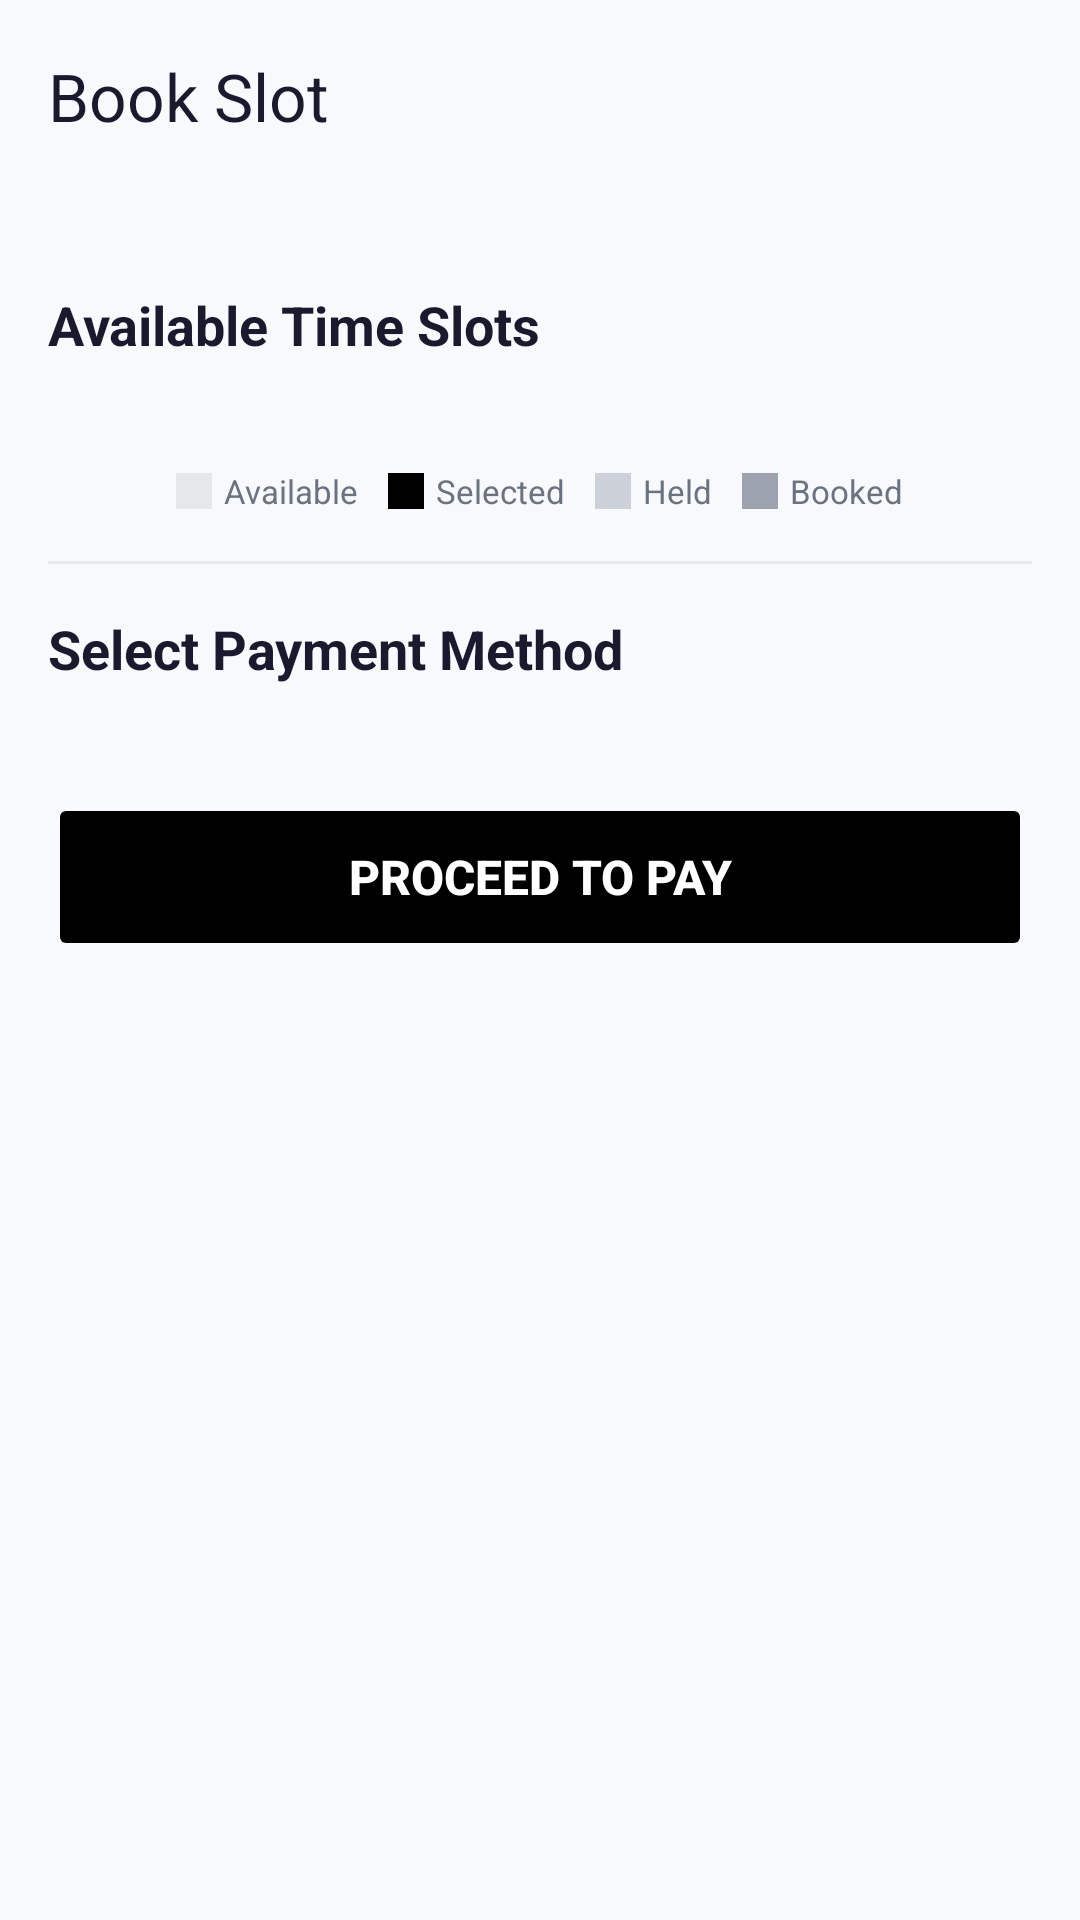

Produce the Android XML layout that renders to this screen, including the resource entries it uses.
<!-- AndroidManifest.xml: application theme Theme.PLAYO -->
<!-- res/layout/activity_book_slot.xml -->
<?xml version="1.0" encoding="utf-8"?>
<androidx.coordinatorlayout.widget.CoordinatorLayout xmlns:android="http://schemas.android.com/apk/res/android"
    xmlns:app="http://schemas.android.com/apk/res-auto"
    xmlns:tools="http://schemas.android.com/tools"
    android:id="@+id/bookSlotRoot"
    android:layout_width="match_parent"
    android:layout_height="match_parent"
    android:background="@color/screen_bg">

    <com.google.android.material.appbar.MaterialToolbar
        android:id="@+id/bookSlotToolbar"
        style="@style/Widget.App.Toolbar"
        android:layout_width="match_parent"
        android:layout_height="?attr/actionBarSize"
        app:navigationIcon="@drawable/ic_back"
        app:title="@string/book_slot_title"
        app:titleTextColor="@color/toolbar_fg" />

    <androidx.core.widget.NestedScrollView
        android:id="@+id/bookingContent"
        android:layout_width="match_parent"
        android:layout_height="match_parent"
        android:layout_marginTop="?attr/actionBarSize"
        android:clipToPadding="false"
        android:paddingBottom="24dp">

        <LinearLayout
            android:layout_width="match_parent"
            android:layout_height="wrap_content"
            android:orientation="vertical"
            android:paddingHorizontal="16dp">

            
            <HorizontalScrollView
                android:id="@+id/dateChipScroll"
                android:layout_width="match_parent"
                android:layout_height="wrap_content"
                android:layout_marginTop="16dp"
                android:scrollbars="none">

                <LinearLayout
                    android:id="@+id/dateChipContainer"
                    android:layout_width="wrap_content"
                    android:layout_height="wrap_content"
                    android:orientation="horizontal" />
            </HorizontalScrollView>

            <TextView
                android:layout_width="wrap_content"
                android:layout_height="wrap_content"
                 android:layout_marginTop="16dp"
                android:layout_marginBottom="12dp"
                android:text="Available Time Slots"
                android:textColor="@color/text_primary"
                android:textSize="18sp"
                android:textStyle="bold" />

            <androidx.recyclerview.widget.RecyclerView
                android:id="@+id/timeSlotRecycler"
                android:layout_width="match_parent"
                android:layout_height="wrap_content"
                android:nestedScrollingEnabled="false"
                android:paddingVertical="8dp"
                 tools:listitem="@layout/item_time_slot" />

            <LinearLayout
                android:id="@+id/slotLegend"
                android:layout_width="match_parent"
                android:layout_height="wrap_content"
                android:layout_marginTop="8dp"
                android:gravity="center"
                android:orientation="horizontal">

                <View android:layout_width="12dp" android:layout_height="12dp" android:background="@color/slot_available_bg" />
                <TextView android:layout_width="wrap_content" android:layout_height="wrap_content" android:layout_marginStart="4dp" android:layout_marginEnd="10dp" android:text="Available" android:textColor="@color/text_secondary" android:textSize="11sp" />
                <View android:layout_width="12dp" android:layout_height="12dp" android:background="@color/button_bg" />
                <TextView android:layout_width="wrap_content" android:layout_height="wrap_content" android:layout_marginStart="4dp" android:layout_marginEnd="10dp" android:text="Selected" android:textColor="@color/text_secondary" android:textSize="11sp" />
                <View android:layout_width="12dp" android:layout_height="12dp" android:background="@color/slot_held_bg" />
                <TextView android:layout_width="wrap_content" android:layout_height="wrap_content" android:layout_marginStart="4dp" android:layout_marginEnd="10dp" android:text="Held" android:textColor="@color/text_secondary" android:textSize="11sp" />
                <View android:layout_width="12dp" android:layout_height="12dp" android:background="@color/slot_booked_bg" />
                <TextView android:layout_width="wrap_content" android:layout_height="wrap_content" android:layout_marginStart="4dp" android:text="Booked" android:textColor="@color/text_secondary" android:textSize="11sp" />
            </LinearLayout>

            
            <View
                android:layout_width="match_parent"
                android:layout_height="1dp"
                android:layout_marginVertical="16dp"
                android:background="@color/divider" />

            
            <TextView
                android:layout_width="wrap_content"
                android:layout_height="wrap_content"
                android:layout_marginBottom="12dp"
                android:text="Select Payment Method"
                android:textColor="@color/text_primary"
                android:textSize="18sp"
                android:textStyle="bold" />

            <androidx.recyclerview.widget.RecyclerView
                android:id="@+id/paymentMethodRecycler"
                android:layout_width="match_parent"
                android:layout_height="wrap_content"
                android:nestedScrollingEnabled="false"
                android:background="@drawable/bg_payment_list"
                tools:listitem="@layout/item_payment_method" />

            
            <Button
                android:id="@+id/btnProceedPay"
                android:layout_width="match_parent"
                android:layout_height="56dp"
                android:layout_marginTop="24dp"
                android:enabled="false"
                android:text="PROCEED TO PAY"
                android:textSize="16sp"
                android:textStyle="bold"
                app:cornerRadius="16dp"
                android:backgroundTint="@color/button_bg"
                android:textColor="@color/button_text"
                app:rippleColor="@color/overlay_white" />

        </LinearLayout>
    </androidx.core.widget.NestedScrollView>

    <LinearLayout
        android:id="@+id/paymentStep"
        android:layout_width="match_parent"
        android:layout_height="match_parent"
        android:layout_marginTop="?attr/actionBarSize"
        android:background="@color/screen_bg"
        android:orientation="vertical"
        android:padding="20dp"
        android:visibility="gone">

        <TextView
            android:id="@+id/paymentTurfName"
            android:layout_width="match_parent"
            android:layout_height="wrap_content"
            android:textColor="@color/text_primary"
            android:textSize="24sp"
            android:textStyle="bold" />

        <TextView
            android:id="@+id/paymentSlotDetails"
            android:layout_width="match_parent"
            android:layout_height="wrap_content"
            android:layout_marginTop="12dp"
            android:textColor="@color/text_secondary"
            android:textSize="16sp" />

        <TextView
            android:id="@+id/paymentAmount"
            android:layout_width="match_parent"
            android:layout_height="wrap_content"
            android:layout_marginTop="20dp"
            android:textColor="@color/text_primary"
            android:textSize="22sp"
            android:textStyle="bold" />

        <TextView
            android:id="@+id/paymentMethod"
            android:layout_width="match_parent"
            android:layout_height="wrap_content"
            android:layout_marginTop="8dp"
            android:textColor="@color/text_secondary"
            android:textSize="16sp" />

        <Spinner
            android:id="@+id/simulateOutcomeSpinner"
            android:layout_width="wrap_content"
            android:layout_height="wrap_content"
            android:layout_marginTop="8dp"
            android:visibility="gone" />

        <TextView
            android:id="@+id/paymentCountdown"
            android:layout_width="match_parent"
            android:layout_height="wrap_content"
            android:layout_marginTop="32dp"
            android:gravity="center"
            android:textColor="@color/colorPrimary"
            android:textSize="24sp"
            android:textStyle="bold" />

        <com.google.android.material.button.MaterialButton
            android:id="@+id/btnSimulatedPay"
            android:layout_width="match_parent"
            android:layout_height="wrap_content"
            android:layout_marginTop="24dp"
            android:backgroundTint="@color/button_bg"
            android:textColor="@color/button_text"
            android:textStyle="bold" />

        <TextView
            android:id="@+id/btnCancelHold"
            android:layout_width="wrap_content"
            android:layout_height="wrap_content"
            android:layout_gravity="center_horizontal"
            android:layout_marginTop="16dp"
            android:clickable="true"
            android:focusable="true"
            android:padding="12dp"
            android:text="Cancel"
            android:textColor="@color/colorPrimary"
            android:textStyle="bold" />
    </LinearLayout>

</androidx.coordinatorlayout.widget.CoordinatorLayout>
<!-- res/layout/item_time_slot.xml (included above) -->
<?xml version="1.0" encoding="utf-8"?>
<FrameLayout xmlns:android="http://schemas.android.com/apk/res/android"
    android:layout_width="match_parent"
    android:layout_height="72dp"
    android:layout_margin="4dp"
    android:background="@drawable/bg_slot"
    android:clickable="true"
    android:focusable="true">

    <LinearLayout
        android:layout_width="match_parent"
        android:layout_height="match_parent"
        android:gravity="center"
        android:orientation="vertical">

        <TextView
            android:id="@+id/slotTimeText"
            android:layout_width="wrap_content"
            android:layout_height="wrap_content"
            android:textColor="@color/slot_time_color"
            android:textSize="13sp"
            android:textStyle="bold" />

        <TextView
            android:id="@+id/slotCaption"
            android:layout_width="wrap_content"
            android:layout_height="wrap_content"
            android:layout_marginTop="2dp"
            android:textColor="@color/slot_caption"
            android:textSize="10sp"
            android:textStyle="bold"
            android:visibility="gone" />
    </LinearLayout>

</FrameLayout>
<!-- res/layout/item_payment_method.xml (included above) -->
<?xml version="1.0" encoding="utf-8"?>
<LinearLayout xmlns:android="http://schemas.android.com/apk/res/android"
    xmlns:app="http://schemas.android.com/apk/res-auto"
    android:layout_width="match_parent"
    android:layout_height="wrap_content"
    android:background="@drawable/bg_payment_row"
    android:foreground="?attr/selectableItemBackground"
    android:gravity="center_vertical"
    android:orientation="horizontal"
    android:paddingHorizontal="16dp"
    android:paddingVertical="16dp">

    <ImageView
        android:id="@+id/paymentIcon"
        android:layout_width="28dp"
        android:layout_height="28dp"
        android:contentDescription="@string/search"
        app:tint="@color/text_secondary" />

    <LinearLayout
        android:layout_width="0dp"
        android:layout_height="wrap_content"
        android:layout_marginStart="16dp"
        android:layout_weight="1"
        android:orientation="vertical">

        <TextView
            android:id="@+id/paymentName"
            android:layout_width="wrap_content"
            android:layout_height="wrap_content"
            android:textColor="@color/text_primary"
            android:textSize="16sp"
            android:textStyle="bold" />

        <TextView
            android:id="@+id/paymentSubtitle"
            android:layout_width="wrap_content"
            android:layout_height="wrap_content"
            android:layout_marginTop="2dp"
            android:textColor="@color/text_secondary"
            android:textSize="13sp" />
    </LinearLayout>

    <View
        android:id="@+id/radioCircle"
        android:layout_width="20dp"
        android:layout_height="20dp"
        android:background="@drawable/radio_circle" />

</LinearLayout>
<!-- resources referenced by this layout -->
<resources>
  <color name="button_bg">#FF000000</color>
  <color name="button_text">#FFFFFFFF</color>
  <color name="colorPrimary">#FF6C63FF</color>
  <color name="divider">#FFE5E7EB</color>
  <color name="overlay_white">#80FFFFFF</color>
  <color name="screen_bg">#FFF8F9FC</color>
  <color name="slot_available_bg">#FFE5E7EB</color>
  <color name="slot_booked_bg">#FF9CA3AF</color>
  <color name="slot_caption">#FF4B5563</color>
  <color name="slot_held_bg">#FFCBD0D9</color>
  <color name="text_primary">#FF1A1A2E</color>
  <color name="text_secondary">#FF6B7280</color>
  <color name="toolbar_fg">#FF1A1A2E</color>
  <!-- drawable bg_payment_row (drawable) -->
  <?xml version="1.0" encoding="utf-8"?>
  <layer-list xmlns:android="http://schemas.android.com/apk/res/android">
      <item>
          <shape android:shape="rectangle">
              <solid android:color="@color/divider" />
          </shape>
      </item>
      <item android:bottom="1dp">
          <shape android:shape="rectangle">
              <solid android:color="@android:color/transparent" />
          </shape>
      </item>
  </layer-list>
  <!-- drawable bg_slot (drawable) -->
  <?xml version="1.0" encoding="utf-8"?>
  <selector xmlns:android="http://schemas.android.com/apk/res/android">
      <item android:state_selected="true">
          <shape android:shape="rectangle">
              <solid android:color="@color/button_bg" />
              <corners android:radius="8dp" />
          </shape>
      </item>
      <item android:state_enabled="false">
          <shape android:shape="rectangle">
              <solid android:color="@color/disabled_surface" />
              <corners android:radius="8dp" />
          </shape>
      </item>
      <item>
          <shape android:shape="rectangle">
              <solid android:color="@color/divider" />
              <corners android:radius="8dp" />
          </shape>
      </item>
  </selector>
  <!-- drawable radio_circle (drawable) -->
  <?xml version="1.0" encoding="utf-8"?>
  <selector xmlns:android="http://schemas.android.com/apk/res/android">
      <item android:state_selected="true">
          <shape android:shape="oval">
              <solid android:color="@color/button_bg" />
              <size android:width="20dp" android:height="20dp" />
          </shape>
      </item>
      <item>
          <shape android:shape="oval">
              <stroke
                  android:width="2dp"
                  android:color="@color/text_secondary" />
              <size android:width="20dp" android:height="20dp" />
          </shape>
      </item>
  </selector>
  <string name="book_slot_title">Book Slot</string>
  <string name="search">Search</string>
  <style name="Widget.App.Toolbar" parent="Widget.Material3.Toolbar">
          <item name="android:background">@color/toolbar_bg</item>
          <item name="titleTextColor">@color/toolbar_fg</item>
          <item name="navigationIconTint">@color/toolbar_fg</item>
          <item name="android:elevation">0dp</item>
          <item name="contentInsetStartWithNavigation">0dp</item>
      </style>
  <color name="disabled_surface">#FFE0E0E0</color>
  <color name="toolbar_bg">#FFF8F9FC</color>
  <color name="colorPrimaryDark">#FF5549E0</color>
  <color name="white">#FFFFFFFF</color>
  <color name="colorSecondary">#FF00C2A8</color>
  <style name="PlayZo.ActivityAnimation" parent="@android:style/Animation.Activity">
          <item name="android:activityOpenEnterAnimation">@anim/slide_in_right</item>
          <item name="android:activityOpenExitAnimation">@anim/slide_out_left</item>
          <item name="android:activityCloseEnterAnimation">@anim/slide_in_left</item>
          <item name="android:activityCloseExitAnimation">@anim/slide_out_right</item>
      </style>
</resources>
